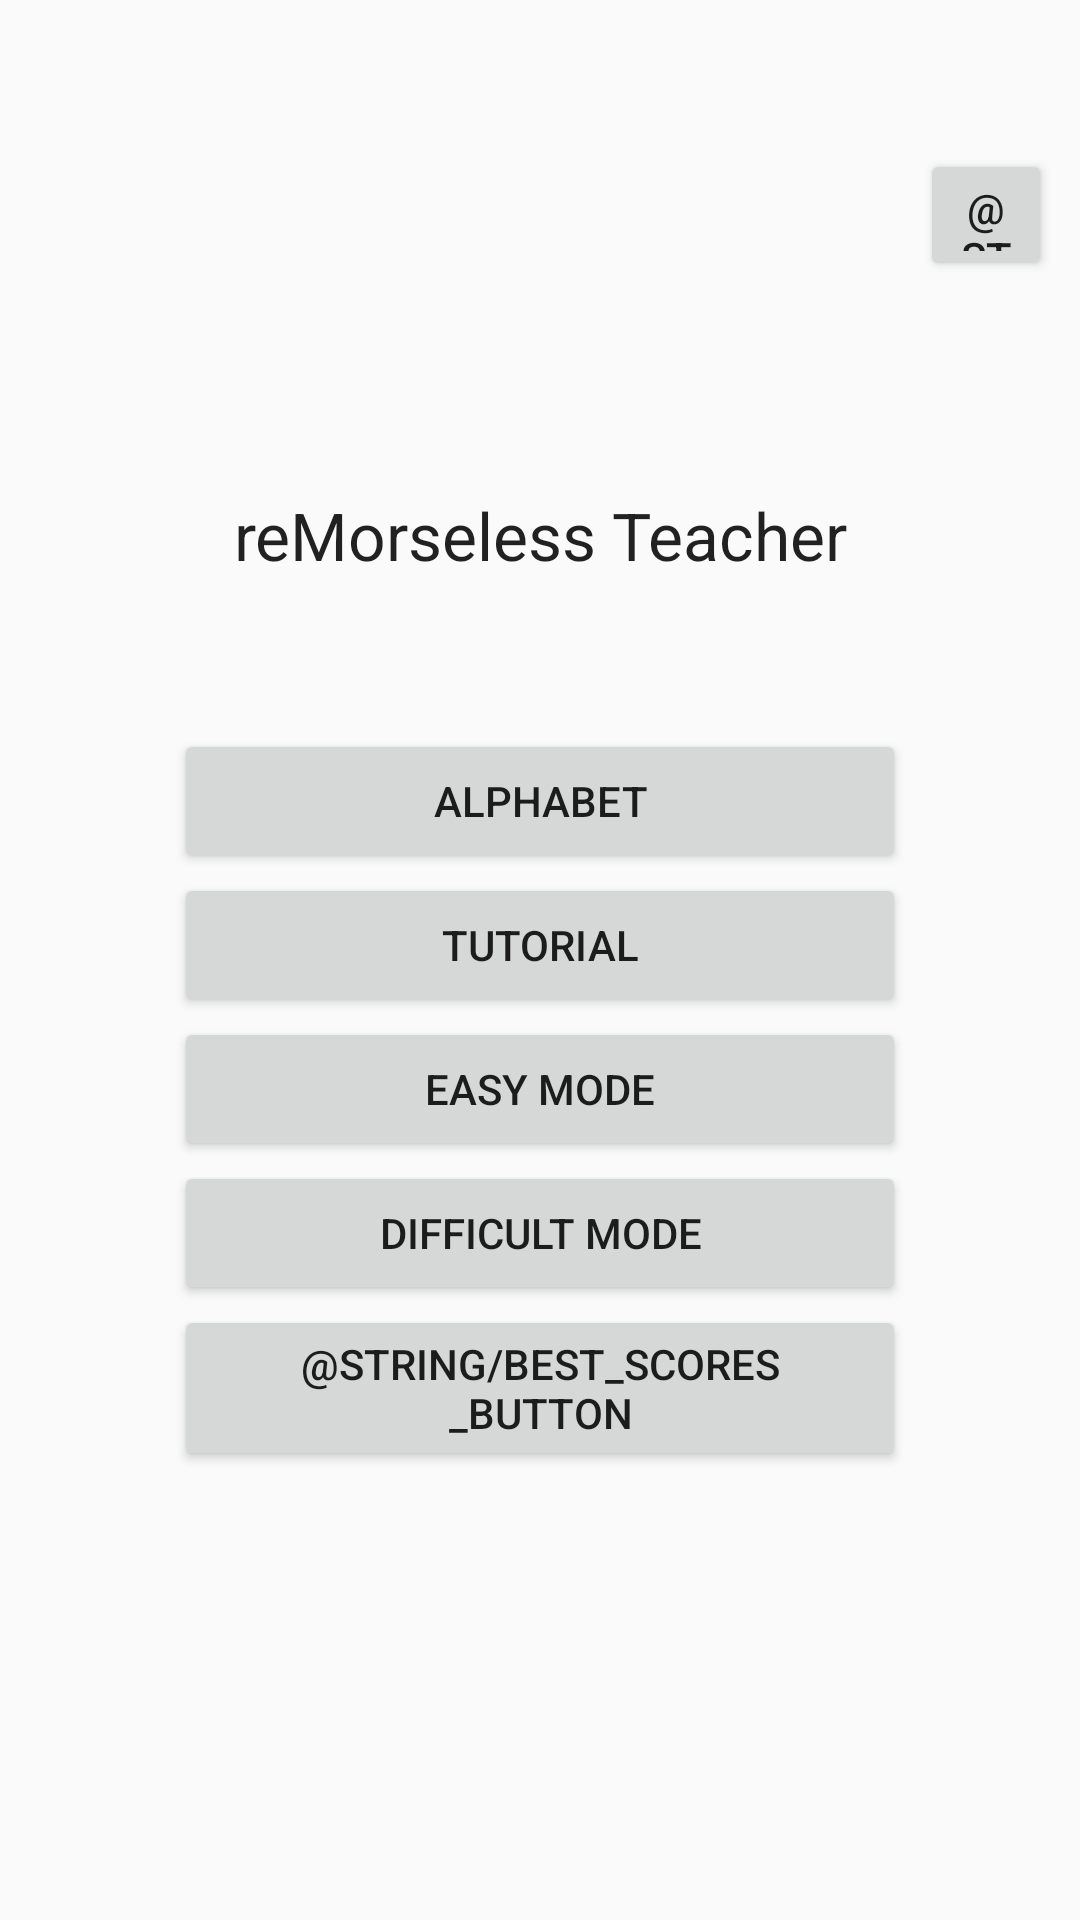

Here is an Android app screen rendered from its layout file. Give the layout XML and the strings, colors and styles it references.
<!-- AndroidManifest.xml: activity theme AppTheme.NoActionBar -->
<!-- res/layout/activity_menu.xml -->
<?xml version="1.0" encoding="utf-8"?>
<LinearLayout xmlns:android="http://schemas.android.com/apk/res/android"
    xmlns:tools="http://schemas.android.com/tools"
    android:orientation="vertical"
    android:layout_width="match_parent"
    android:layout_height="match_parent"
    android:gravity="center">

    <LinearLayout
        android:layout_width="363dp"
        android:layout_height="wrap_content"
        android:layout_marginBottom="70dp"
        android:layout_marginLeft="250dp">

        <Button
            android:id="@+id/help_button"
            android:layout_width="44dp"
            android:layout_height="44dp"
            android:layout_marginLeft="58dp"
            android:layout_marginRight="58dp"
            android:paddingBottom="10sp"
            android:text="@string/help_button" />
    </LinearLayout>
    <TextView
        android:layout_width="match_parent"
        android:layout_height="wrap_content"
        android:text="@string/game_title"
        android:textAppearance="@android:style/TextAppearance.DeviceDefault.Large"
        android:paddingBottom="50sp"
        android:gravity="center"/>

    <Button
        android:id="@+id/alphabet_picture"
        android:layout_width="match_parent"
        android:layout_height="wrap_content"
        android:layout_marginRight="58dp"
        android:layout_marginLeft="58dp"
        android:text="@string/alphabet_picture"/>

    <Button
        android:id="@+id/tutorial_button"
        android:layout_width="match_parent"
        android:layout_height="wrap_content"
        android:layout_marginRight="58dp"
        android:layout_marginLeft="58dp"
        android:text="@string/tutorial_button"/>
    <Button
        android:id="@+id/easy_button"
        android:layout_width="match_parent"
        android:layout_height="wrap_content"
        android:layout_marginRight="58dp"
        android:layout_marginLeft="58dp"
        android:text="@string/easy_button"/>
    <Button
        android:id="@+id/difficult_button"
        android:layout_width="match_parent"
        android:layout_height="wrap_content"
        android:layout_marginRight="58dp"
        android:layout_marginLeft="58dp"
        android:text="@string/difficult_mode"/>

    <Button
        android:id="@+id/best_scores_button"
        android:layout_width="match_parent"
        android:layout_height="wrap_content"
        android:layout_marginRight="58dp"
        android:layout_marginLeft="58dp"
        android:text="@string/best_scores_button"
        android:layout_marginBottom="100dp"/>






</LinearLayout>
<!-- resources referenced by this layout -->
<resources>
  <string name="alphabet_picture">Alphabet</string>
  <string name="difficult_mode">Difficult Mode</string>
  <string name="easy_button">Easy Mode</string>
  <string name="game_title">reMorseless Teacher</string>
  <string name="tutorial_button">Tutorial</string>
  <style name="AppTheme.NoActionBar">
          <item name="windowActionBar">false</item>
          <item name="windowNoTitle">true</item>
      </style>
</resources>
